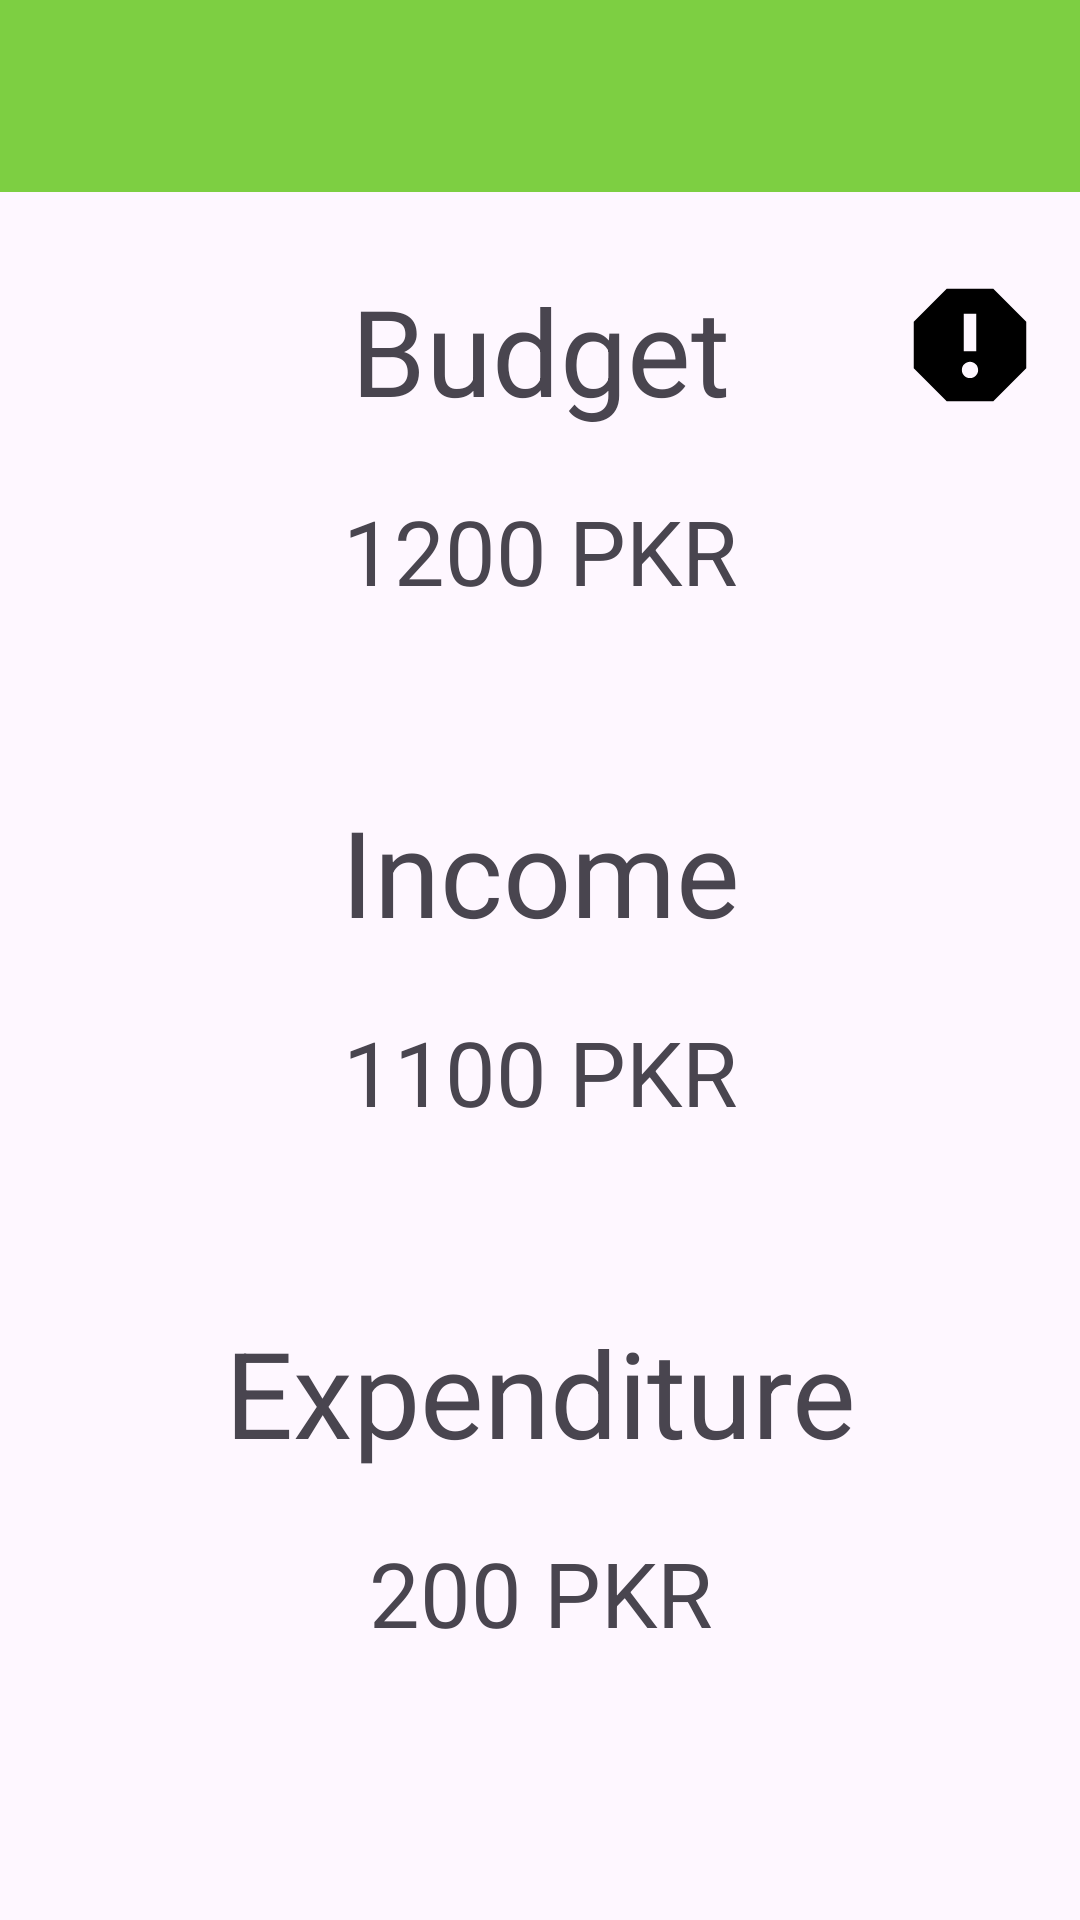

Here is an Android app screen rendered from its layout file. Give the layout XML and the strings, colors and styles it references.
<!-- AndroidManifest.xml: application theme Theme.AkhuwatDemo -->
<!-- res/layout/fragment_budget.xml -->
<?xml version="1.0" encoding="utf-8"?>
<androidx.constraintlayout.widget.ConstraintLayout xmlns:android="http://schemas.android.com/apk/res/android"
    xmlns:tools="http://schemas.android.com/tools"
    android:layout_width="match_parent"
    android:layout_height="match_parent"
    xmlns:app="http://schemas.android.com/apk/res-auto"
    tools:context=".ui.fragment.BudgetFragment">

    <include
        android:id="@+id/toolbar"
        layout="@layout/toolbar" />

    <TextView
        android:layout_width="wrap_content"
        android:layout_height="wrap_content"
        android:text="Budget"
        app:layout_constraintStart_toStartOf="parent"
        app:layout_constraintEnd_toEndOf="parent"
        app:layout_constraintTop_toTopOf="parent"
        android:id="@+id/budget"
        android:textSize="40dp"
        android:layout_marginTop="90dp"
        />

    <ImageView
        android:id="@+id/report"
        android:layout_width="wrap_content"
        android:layout_height="wrap_content"
        android:src="@drawable/baseline_report_24"
        app:layout_constraintBottom_toBottomOf="@+id/budget"
        app:layout_constraintEnd_toEndOf="parent"
        app:layout_constraintHorizontal_bias="0.826"
        app:layout_constraintStart_toEndOf="@+id/budget"
        app:layout_constraintTop_toTopOf="@+id/budget"
        app:layout_constraintVertical_bias="0.0" />

    <TextView
        android:layout_width="wrap_content"
        android:layout_height="wrap_content"
        android:text="1200 PKR"
        app:layout_constraintStart_toStartOf="parent"
        app:layout_constraintEnd_toEndOf="parent"
        app:layout_constraintTop_toBottomOf="@+id/budget"
        android:id="@+id/budget_value"
        android:textSize="30dp"
        android:layout_marginTop="20dp"
        />
    <TextView
        android:layout_width="wrap_content"
        android:layout_height="wrap_content"
        android:text="Income"
        app:layout_constraintStart_toStartOf="parent"
        app:layout_constraintEnd_toEndOf="parent"
        app:layout_constraintTop_toBottomOf="@+id/budget_value"
        android:id="@+id/income"
        android:textSize="40dp"
        android:layout_marginTop="60dp"
        />
    <TextView
        android:layout_width="wrap_content"
        android:layout_height="wrap_content"
        android:text="1100 PKR"
        app:layout_constraintStart_toStartOf="parent"
        app:layout_constraintEnd_toEndOf="parent"
        app:layout_constraintTop_toBottomOf="@+id/income"
        android:id="@+id/income_value"
        android:textSize="30dp"
        android:layout_marginTop="20dp"
        />
    <TextView
        android:layout_width="wrap_content"
        android:layout_height="wrap_content"
        android:text="Expenditure"
        app:layout_constraintStart_toStartOf="parent"
        app:layout_constraintEnd_toEndOf="parent"
        app:layout_constraintTop_toBottomOf="@+id/income_value"
        android:id="@+id/expenditure"
        android:textSize="40dp"
        android:layout_marginTop="60dp"
        />
    <TextView
        android:layout_width="wrap_content"
        android:layout_height="wrap_content"
        android:text="200 PKR"
        app:layout_constraintStart_toStartOf="parent"
        app:layout_constraintEnd_toEndOf="parent"
        app:layout_constraintTop_toBottomOf="@+id/expenditure"
        android:id="@+id/expenditure_value"
        android:textSize="30dp"
        android:layout_marginTop="20dp"
        />



</androidx.constraintlayout.widget.ConstraintLayout>
<!-- res/layout/toolbar.xml (included above) -->
<?xml version="1.0" encoding="utf-8"?>
<androidx.appcompat.widget.Toolbar xmlns:android="http://schemas.android.com/apk/res/android"
    android:layout_width="match_parent"
    android:layout_height="wrap_content"
    android:background="#7DCF42"
    android:elevation="4dp"

    >

</androidx.appcompat.widget.Toolbar>
<!-- resources referenced by this layout -->
<resources>
  <!-- drawable baseline_report_24 (drawable) -->
  <vector android:height="50dp" android:tint="#000000"
      android:viewportHeight="24" android:viewportWidth="24"
      android:width="50dp" xmlns:android="http://schemas.android.com/apk/res/android">
      <path android:fillColor="@android:color/white" android:pathData="M15.73,3L8.27,3L3,8.27v7.46L8.27,21h7.46L21,15.73L21,8.27L15.73,3zM12,17.3c-0.72,0 -1.3,-0.58 -1.3,-1.3 0,-0.72 0.58,-1.3 1.3,-1.3 0.72,0 1.3,0.58 1.3,1.3 0,0.72 -0.58,1.3 -1.3,1.3zM13,13h-2L11,7h2v6z"/>
  </vector>
  <style name="Theme.AkhuwatDemo" parent="Base.Theme.AkhuwatDemo" />
  <style name="Base.Theme.AkhuwatDemo" parent="Theme.Material3.DayNight.NoActionBar">
          
          
      </style>
</resources>
